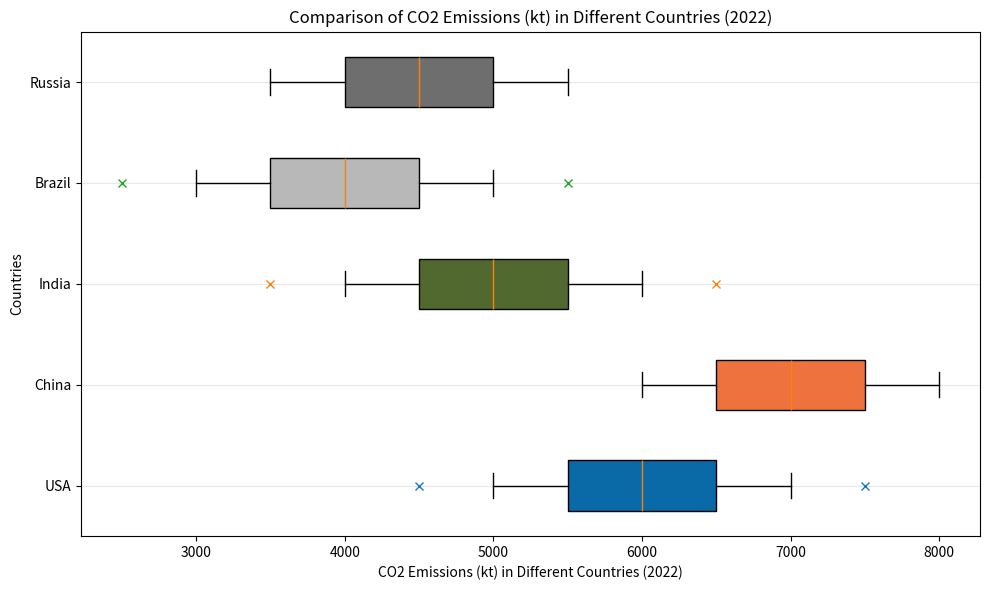

Write the Python code that produced this figure. (Note: this script raises an exception after producing the figure.)
import matplotlib.pyplot as plt
import matplotlib.cbook as cbook

data = []
outliers = []

# Construct 2D category list and 2D outlier list
data.append([5000,5500,6000,6500,7000])
outliers.append([4500,7500])

data.append([6000,6500,7000,7500,8000])
outliers.append([])

data.append([4000,4500,5000,5500,6000])
outliers.append([3500,6500])

data.append([3000,3500,4000,4500,5000])
outliers.append([2500,5500])

data.append([3500,4000,4500,5000,5500])
outliers.append([])

fig = plt.figure(figsize=(10, 6))
ax = fig.add_subplot()

# Generate box plots for each category
bp = ax.boxplot(data, whis=1.5, vert=False, patch_artist=True, showfliers=False)

colors = ['#0A69A7', '#ED723D', '#51692F', '#B8B8B8', '#6E6E6E']
for patch, color in zip(bp['boxes'], colors):
    patch.set_facecolor(color)

# Manually add outliers
for i, outlier in enumerate(outliers):
    if outlier:
        ax.plot(outlier, [i + 1] * len(outlier), "x")

ax.yaxis.grid(True, linestyle='-', which='major', color='lightgrey', alpha=0.5)

# Set labels
ax.set_xlabel('CO2 Emissions (kt) in Different Countries (2022)')
ax.set_ylabel('Countries')
plt.yticks([1, 2, 3, 4, 5], ['USA', 'China', 'India', 'Brazil', 'Russia'], rotation=0)
plt.title('Comparison of CO2 Emissions (kt) in Different Countries (2022)')

plt.tight_layout()

plt.savefig('/cpfs01/user/yehancheng/workspace/datasets/SimChartV2/demo/box/png/146_202312270030.png')

plt.clf()
